Image classification data set "datasets" (caioeserpa/Portifolio on GitHub). Class labels (2): cachorro, gato.

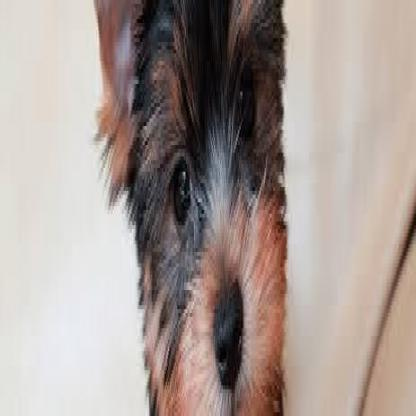
Label: cachorro

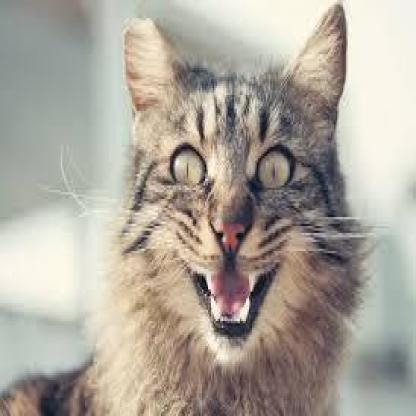
Label: gato

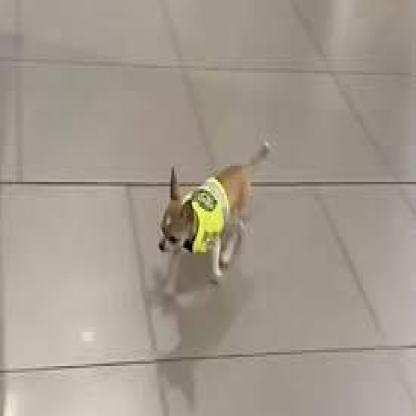
Label: cachorro

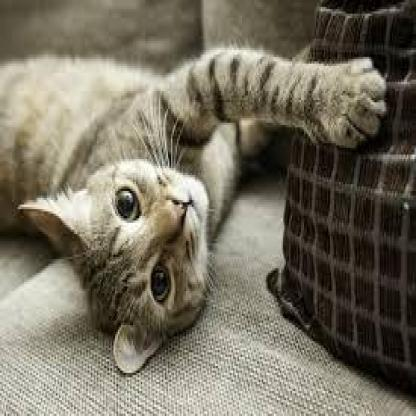
Label: gato
